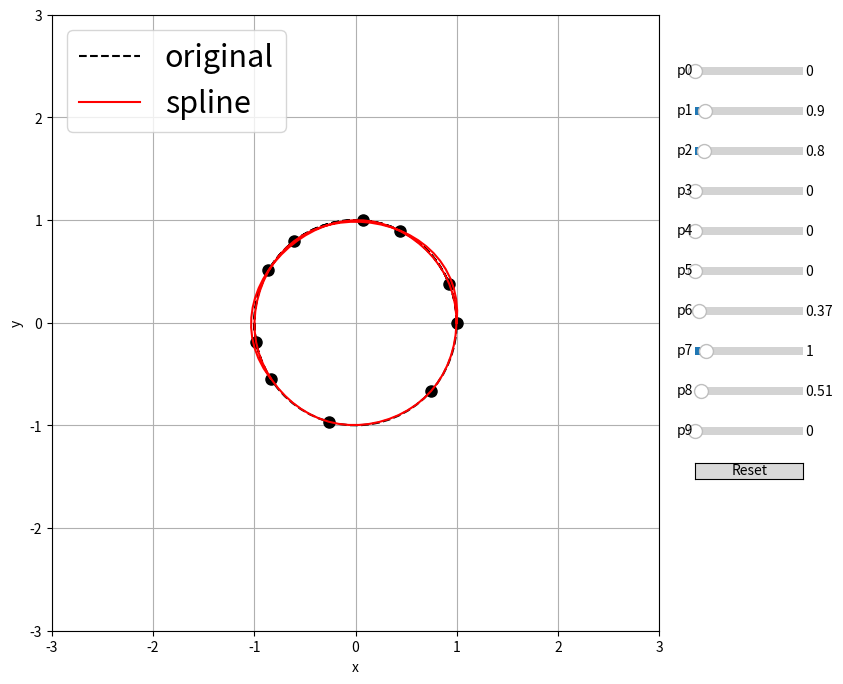

This chart was generated by the following Python code:
import matplotlib.animation as animation
from matplotlib.widgets import Slider, Button
import matplotlib as mpl
from matplotlib import pyplot as plt
import scipy.interpolate as inter
import numpy as np
import math


funcx = lambda x: np.cos(x)
funcy = lambda x: np.sin(x)

#get a list of points to fit a spline to as well
N = 10
umin = 0 
umax = 10 
u = np.linspace(umin,umax,N)

#spline fit
xvals = funcx(u)
yvals = funcy(u)

xspline = inter.InterpolatedUnivariateSpline (u, xvals)
yspline = inter.InterpolatedUnivariateSpline (u, yvals)

#figure.subplot.right
mpl.rcParams['figure.subplot.right'] = 0.8

#set up a plot
fig,axes = plt.subplots(1,1,figsize=(9.0,8.0),sharex=True)
ax1 = axes


pind = None #active point
epsilon = 10 #max pixel distance

def update(val):
    global xvals
    global yvals
    global xspline
    global yspline
    # update curve
    l.set_xdata(xvals)
    l.set_ydata(yvals)
    xspline = inter.InterpolatedUnivariateSpline (u, xvals)
    yspline = inter.InterpolatedUnivariateSpline (u, yvals)
    m.set_xdata(xspline(U))
    m.set_ydata(yspline(U))
    # redraw canvas while idle
    print("Update was called")
    fig.canvas.draw_idle()

def reset(event):
    global yvals
    global spline
    #reset the values
    yvals = funcx(u)
    yspline = inter.InterpolatedUnivariateSpline (u, yvals)
    l.set_ydata(yvals)
    m.set_xdata(xspline(U))
    # redraw canvas while idle
    fig.canvas.draw_idle()

def button_press_callback(event):
    'whenever a mouse button is pressed'
    global pind
    if event.inaxes is None:
        return
    if event.button != 1:
        return
    #print(pind)
    pind = get_ind_under_point(event) 
    print("Pressed thing")

def button_release_callback(event):
    'whenever a mouse button is released'
    global pind
    if event.button != 1:
        return
    pind = None

def get_ind_under_point(event):
    'get the index of the vertex under point if within epsilon tolerance'

    # display coords
    #print('display x is: {0}; display y is: {1}'.format(event.x,event.y))
    t = ax1.transData.inverted()
    tinv = ax1.transData 
    xy = t.transform([event.x,event.y])
    #print('data x is: {0}; data y is: {1}'.format(xy[0],xy[1]))
    xr = np.reshape(xvals,(np.shape(xvals)[0],1))
    yr = np.reshape(yvals,(np.shape(yvals)[0],1))
    xy_vals = np.append(xr,yr,1)
    xyt = tinv.transform(xy_vals)
    xt, yt = xyt[:, 0], xyt[:, 1]
    d = np.hypot(xt - event.x, yt - event.y)
    indseq, = np.nonzero(d == d.min())
    ind = indseq[0]

    #print(d[ind])
    if d[ind] >= epsilon:
        ind = None
    
    #print(ind)
    return ind

def motion_notify_callback(event):
    'on mouse movement'
    global yvals
    if pind is None:
        return
    if event.inaxes is None:
        return
    if event.button != 1:
        return
    
    #update yvals
    #print('motion x: {0}; y: {1}'.format(event.xdata,event.ydata))
    xvals[pind] = event.xdata 
    yvals[pind] = event.ydata
    
    # update curve via sliders and draw
    sliders[pind].set_val(yvals[pind])
    fig.canvas.draw_idle()

def onclick(event):
    if event.dblclick:
         print("DOUBLE: ",get_ind_under_point(event) )
         plt.plot([1,2],[2,2])

U = np.linspace(umin,umax,100)
ax1.plot (funcx(U), funcy(U), 'k--', label='original')
l, = ax1.plot (xvals,yvals,color='k',linestyle='none',marker='o',markersize=8)
m, = ax1.plot (xspline(U), yspline(U), 'r-', label='spline')



ax1.set_yscale('linear')
ax1.set_xlim(-3, 3)
ax1.set_ylim(-3,3)
ax1.set_xlabel('x')
ax1.set_ylabel('y')
ax1.grid(True)
ax1.yaxis.grid(True,which='minor',linestyle='--')
ax1.legend(loc=2,prop={'size':22})

sliders = []

for i in np.arange(N):

    axamp = plt.axes([0.84, 0.8-(i*0.05), 0.12, 0.02])
    # Slider
    s = Slider(axamp, 'p{0}'.format(i), 0, 10, valinit=yvals[i])
    sliders.append(s)

    
for i in np.arange(N):
    #samp.on_changed(update_slider)
    sliders[i].on_changed(update)

axres = plt.axes([0.84, 0.8-((N)*0.05), 0.12, 0.02])
bres = Button(axres, 'Reset')
bres.on_clicked(reset)

fig.canvas.mpl_connect('button_press_event', button_press_callback)
fig.canvas.mpl_connect('button_release_event', button_release_callback)
fig.canvas.mpl_connect('motion_notify_event', motion_notify_callback)
fig.canvas.mpl_connect('button_press_event', onclick)
plt.show()

plt.show()

